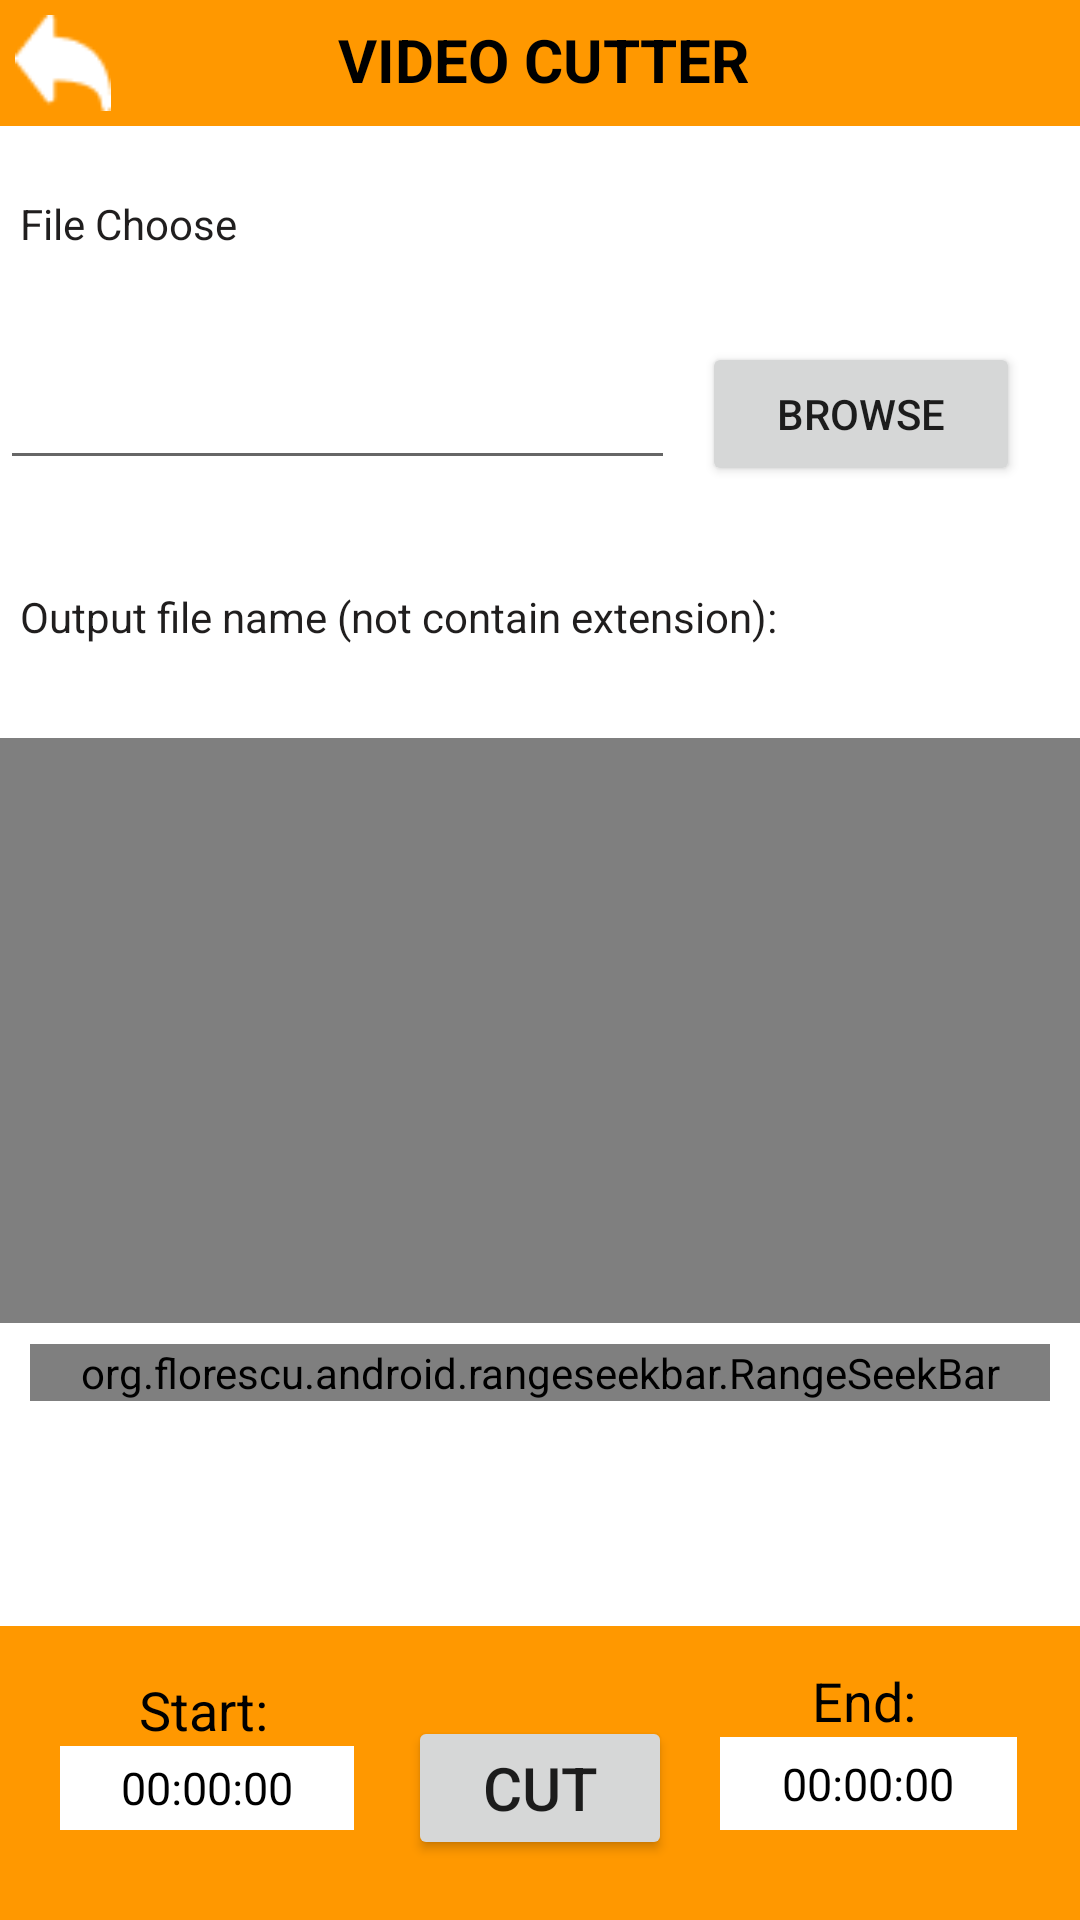

The Android layout XML behind this screen, and the referenced resources:
<!-- AndroidManifest.xml: application theme Theme.Music_and_Video -->
<!-- res/layout/activity_video_cutter.xml -->
<?xml version="1.0" encoding="utf-8"?>
<RelativeLayout xmlns:android="http://schemas.android.com/apk/res/android"
    xmlns:app="http://schemas.android.com/apk/res-auto"
    xmlns:tools="http://schemas.android.com/tools"
    android:id="@+id/layoutVC"
    android:layout_width="match_parent"
    android:layout_height="match_parent"
    android:background="#FFFFFF"
    tools:context=".VideoCutterActivity">

    <org.florescu.android.rangeseekbar.RangeSeekBar
        android:id='@+id/sbTimeVC'
        android:layout_width="match_parent"
        android:layout_height="wrap_content"
        android:layout_above="@+id/btnPlayVC"
        android:layout_marginStart="10dp"
        android:layout_marginLeft="10dp"
        android:layout_marginTop="1dp"
        android:layout_marginEnd="10dp"
        android:layout_marginRight="10dp"
        android:layout_marginBottom="5dp"
        tools:ignore="SpeakableTextPresentCheck" />

    <ImageButton
        android:id="@+id/btnPlayVC"
        android:layout_width="60dp"
        android:layout_height="60dp"
        android:layout_above="@+id/footerVC"
        android:layout_alignParentEnd="true"
        android:layout_marginStart="35dp"
        android:layout_marginEnd="170dp"
        android:layout_marginBottom="10dp"
        android:background="@null"
        android:scaleType="fitXY"
        android:src="@drawable/music_play_play_icon" />

    <LinearLayout
        android:id="@+id/headerVC"
        android:layout_width="match_parent"
        android:layout_height="wrap_content"
        android:background="@color/primaryColor"
        android:orientation="horizontal">

        <ImageButton
            android:id="@+id/btnBackVC"
            android:layout_width="32dp"
            android:layout_height="32dp"
            android:layout_margin="5dp"
            android:background="@null"
            android:scaleType="fitXY"
            android:src="@drawable/icons_back"
            tools:ignore="TouchTargetSizeCheck" />

        <TextView
            android:id="@+id/txtVC"
            android:layout_width="0dp"
            android:layout_height="40dp"
            android:layout_marginRight="40dp"
            android:layout_weight="6"
            android:background="@color/primaryColor"
            android:gravity="center"
            android:text="VIDEO CUTTER"
            android:textColor="@color/black"
            android:textSize="20dp"
            android:textStyle="bold" />
    </LinearLayout>

    <RelativeLayout
        android:id="@+id/footerVC"
        android:layout_width="match_parent"
        android:layout_height="98dp"
        android:layout_alignParentBottom="true"
        android:background="@color/primaryColor">

        <TextView
            android:id="@+id/msgStartVC"
            android:layout_width="100dp"
            android:layout_height="wrap_content"
            android:layout_above="@id/txtStartVC"
            android:layout_alignParentLeft="true"
            android:layout_marginLeft="20dp"
            android:text="Start: "
            android:textAlignment="center"
            android:textColor="#000000"
            android:textSize="18dp" />

        <TextView
            android:id="@+id/txtStartVC"
            android:layout_width="98dp"
            android:layout_height="28dp"
            android:layout_alignParentLeft="true"
            android:layout_alignParentBottom="true"
            android:layout_marginLeft="20dp"
            android:layout_marginBottom="30dp"
            android:background="@color/white"
            android:inputType="time"
            android:text="00:00:00"
            android:gravity="center"
            android:textAlignment="center"
            android:textColor="#000000"
            android:textSize="15dp" />


        <Button
            android:id="@+id/btnStartVC"
            android:layout_width="wrap_content"
            android:layout_height="wrap_content"
            android:layout_alignParentBottom="true"
            android:layout_centerHorizontal="true"
            android:layout_marginBottom="20dp"
            android:text="CUT"
            android:textSize="20dp" />

        <TextView
            android:id="@+id/msgEndVC"
            android:layout_width="100dp"
            android:layout_height="wrap_content"
            android:layout_above="@id/txtEndVC"
            android:layout_alignParentRight="true"
            android:layout_marginRight="20dp"
            android:text="End: "
            android:textAlignment="center"
            android:textColor="#000000"
            android:textSize="18dp" />

        <TextView
            android:id="@+id/txtEndVC"
            android:layout_width="99dp"
            android:layout_height="31dp"
            android:layout_alignParentRight="true"
            android:layout_alignParentBottom="true"
            android:layout_marginRight="21dp"
            android:layout_marginBottom="30dp"
            android:background="@color/white"
            android:inputType="time"
            android:text="00:00:00"
            android:gravity="center"
            android:textAlignment="center"
            android:textColor="@color/black"
            android:textSize="15dp" />

    </RelativeLayout>

    <TextView
        android:id="@+id/textView"
        android:layout_width="336dp"
        android:layout_height="wrap_content"
        android:layout_below="@+id/headerVC"
        android:layout_alignParentEnd="true"
        android:layout_marginTop="23dp"
        android:layout_marginEnd="70dp"
        android:text="  File Choose"
        android:textColor="#201E1E" />

    <TextView
        android:id="@+id/textView2"
        android:layout_width="341dp"
        android:layout_height="wrap_content"
        android:layout_below="@+id/headerVC"
        android:layout_alignParentEnd="true"
        android:layout_marginTop="154dp"
        android:layout_marginEnd="70dp"
        android:text="  Output file name (not contain extension):"
        android:textColor="#201E1E" />

    <EditText
        android:id="@+id/txtFileChooseVC"
        android:layout_width="264dp"
        android:layout_height="wrap_content"
        android:layout_below="@+id/textView"
        android:layout_alignParentEnd="true"
        android:layout_marginTop="28dp"
        android:layout_marginEnd="135dp"
        android:editable="false"
        android:ems="10"
        android:minHeight="48dp"
        android:scrollHorizontally="true"
        android:textColor="#000000"
        android:textColorHint="@color/black"
        tools:ignore="SpeakableTextPresentCheck" />

    <EditText
        android:id="@+id/txtFileOutVC"
        android:layout_width="264dp"
        android:layout_height="wrap_content"
        android:layout_below="@+id/headerVC"
        android:layout_alignParentEnd="true"
        android:layout_marginTop="182dp"
        android:layout_marginEnd="137dp"
        android:ems="10"
        android:inputType="textPersonName"
        android:minHeight="48dp"
        android:textColor="#000000"
        android:textColorHint="#000000" />

    <Spinner
        android:id="@+id/spinnerTypeVC"
        android:layout_width="wrap_content"
        android:layout_height="wrap_content"
        android:layout_alignParentTop="true"
        android:layout_alignParentEnd="true"
        android:layout_marginTop="243dp"
        android:layout_marginEnd="92dp"
        android:background="@color/white"
        tools:context=".SpinnerActivity" />

    <Button
        android:id="@+id/btnBrowseVC"
        android:layout_width="106dp"
        android:layout_height="wrap_content"
        android:layout_below="@+id/headerVC"
        android:layout_alignParentEnd="true"
        android:layout_marginTop="72dp"
        android:layout_marginEnd="20dp"
        android:text="BROWSE" />

    <LinearLayout
        android:layout_width="match_parent"
        android:layout_height="200dp"
        android:layout_above="@+id/sbTimeVC"
        android:layout_marginBottom="1dp"
        android:gravity="center"
        android:orientation="horizontal">

        <VideoView
            android:id="@+id/vvVC"
            android:layout_width="match_parent"
            android:layout_height="200dp"
            android:layout_marginBottom="5dp" />
    </LinearLayout>

</RelativeLayout>
<!-- resources referenced by this layout -->
<resources>
  <color name="black">#FF000000</color>
  <color name="primaryColor">#FF9800</color>
  <color name="white">#FFFFFFFF</color>
  <!-- drawable icons_back: png bitmap (drawable-v24, 464 bytes) -->
  <style name="Theme.Music_and_Video" parent="Theme.MaterialComponents.DayNight.DarkActionBar">
          
          <item name="colorPrimary">@color/purple_500</item>
          <item name="colorPrimaryVariant">@color/purple_700</item>
          <item name="colorOnPrimary">@color/white</item>
          
          <item name="colorSecondary">@color/teal_200</item>
          <item name="colorSecondaryVariant">@color/teal_700</item>
          <item name="colorOnSecondary">@color/black</item>
          
          <item name="android:statusBarColor" tools:targetApi="l">?attr/colorPrimaryVariant</item>
          
      </style>
  <color name="purple_500">#FF6200EE</color>
  <color name="purple_700">#FF3700B3</color>
  <color name="teal_200">#FF03DAC5</color>
  <color name="teal_700">#FF018786</color>
</resources>
